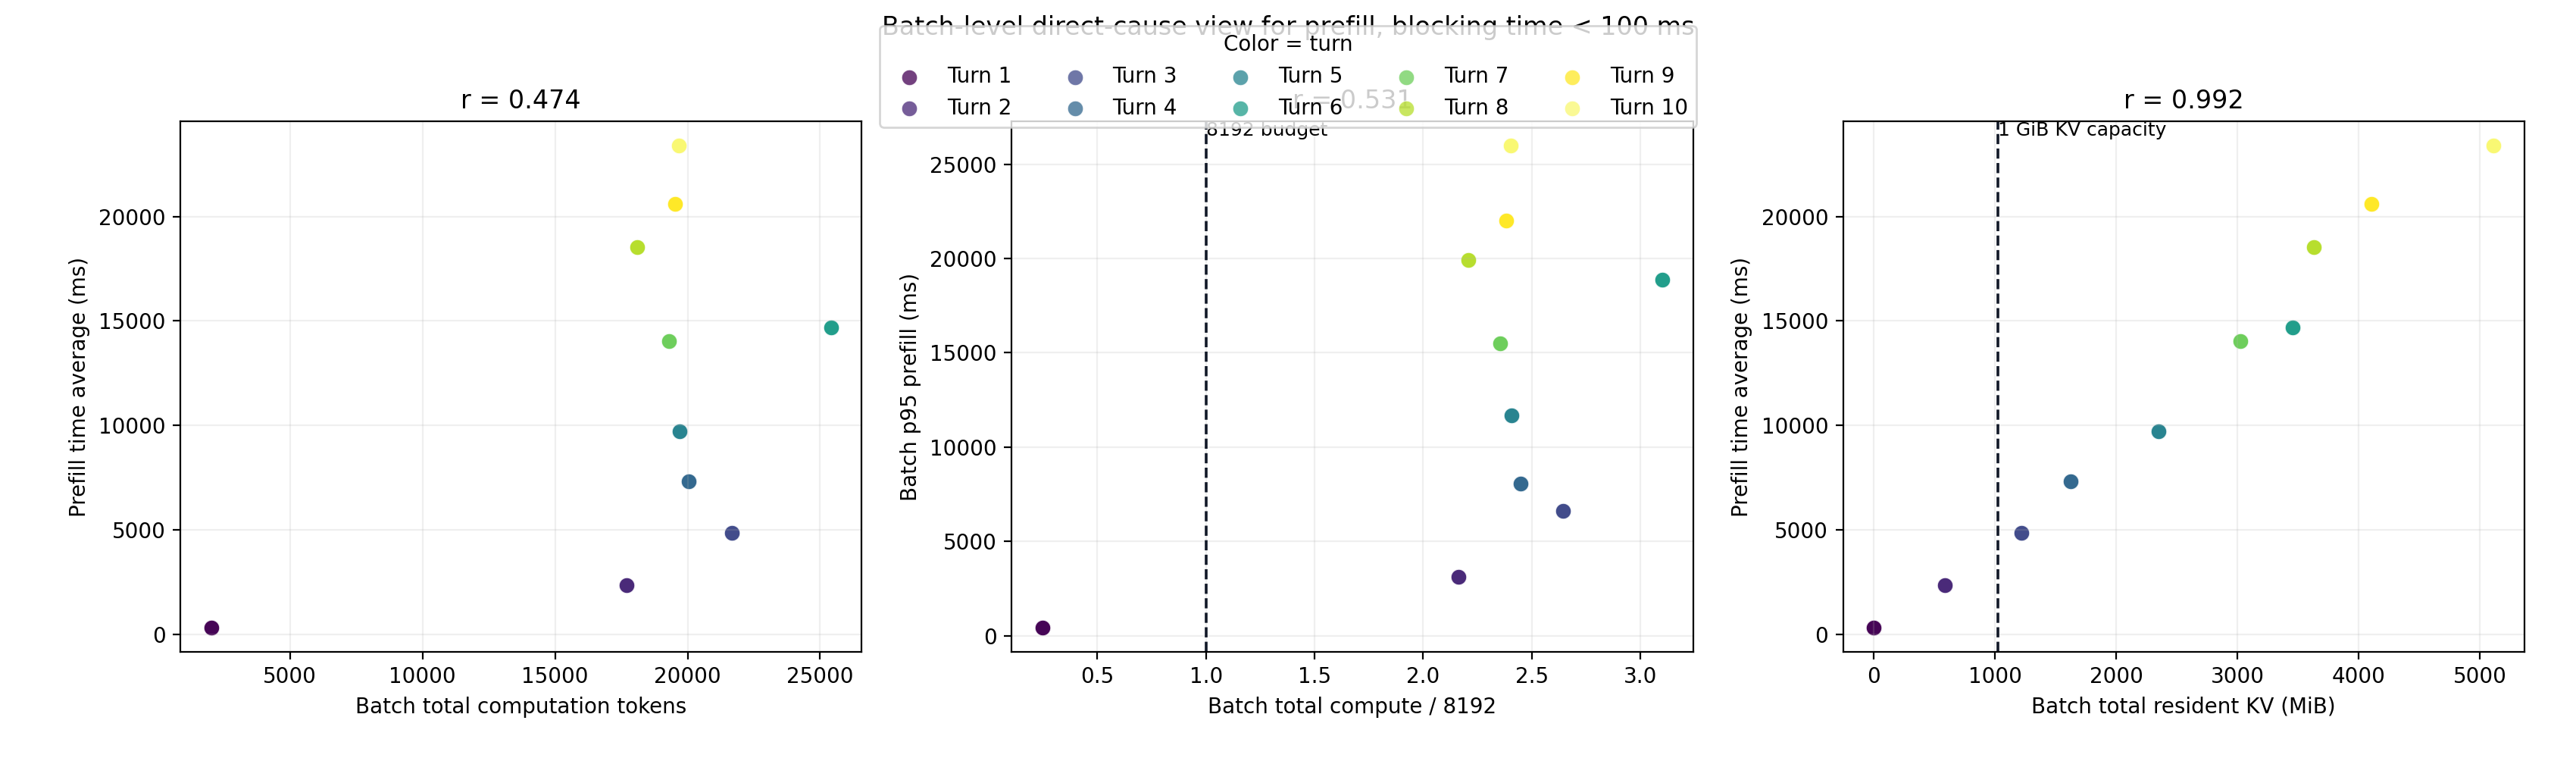

Values plotted in this chart, from the file beside it:
exp_label, turn_index, filtered_batch_size, batch_total_computation_tokens, batch_compute_ratio_8192, batch_total_resident_kv_mib, batch_kv_ratio_1024, batch_mean_prefill_ms, batch_p95_prefill_ms, batch_p99_prefill_ms, batch_max_prefill_ms
exp1, 1, 32, 2034, 0.2483, 0.0, 0.0, 330.4, 418.4, 426.9, 429.5
exp1, 2, 32, 17711, 2.162, 584.7, 0.571, 2350, 3115, 3130, 3133
exp1, 3, 32, 21663, 2.644, 1217, 1.188, 4857, 6634, 6640, 6641
exp1, 4, 28, 20053, 2.448, 1624, 1.586, 7338, 8051, 9951, 10651
exp1, 5, 26, 19710, 2.406, 2351, 2.296, 9716, 11669, 12927, 13344
exp1, 6, 32, 25402, 3.101, 3458, 3.377, 14684, 18860, 18902, 18920
exp1, 7, 25, 19295, 2.355, 3025, 2.954, 14040, 15493, 21644, 23587
exp1, 8, 22, 18086, 2.208, 3628, 3.543, 18525, 19926, 27113, 29023
exp1, 9, 21, 19527, 2.384, 4107, 4.01, 20601, 21994, 32657, 35323
exp1, 10, 23, 19680, 2.402, 5113, 4.994, 23397, 25992, 35797, 38562
exp2, 1, 32, 2034, 0.2483, 0.0, 0.0, 330.4, 418.4, 426.9, 429.5
exp2, 2, 32, 17711, 2.162, 584.7, 0.571, 2350, 3115, 3130, 3133
exp2, 3, 32, 21663, 2.644, 1217, 1.188, 4857, 6634, 6640, 6641
exp2, 4, 28, 20053, 2.448, 1624, 1.586, 7338, 8051, 9951, 10651
exp2, 5, 26, 19710, 2.406, 2351, 2.296, 9716, 11669, 12927, 13344
exp2, 6, 32, 25402, 3.101, 3458, 3.377, 14684, 18860, 18902, 18920
exp2, 7, 25, 19295, 2.355, 3025, 2.954, 14040, 15493, 21644, 23587
exp2, 8, 22, 18086, 2.208, 3628, 3.543, 18525, 19926, 27113, 29023
exp2, 9, 21, 19527, 2.384, 4107, 4.01, 20601, 21994, 32657, 35323
exp2, 10, 23, 19680, 2.402, 5113, 4.994, 23397, 25992, 35797, 38562
exp3, 1, 32, 2034, 0.2483, 0.0, 0.0, 330.4, 418.4, 426.9, 429.5
exp3, 2, 32, 17711, 2.162, 584.7, 0.571, 2350, 3115, 3130, 3133
exp3, 3, 32, 21663, 2.644, 1217, 1.188, 4857, 6634, 6640, 6641
exp3, 4, 28, 20053, 2.448, 1624, 1.586, 7338, 8051, 9951, 10651
exp3, 5, 26, 19710, 2.406, 2351, 2.296, 9716, 11669, 12927, 13344
exp3, 6, 32, 25402, 3.101, 3458, 3.377, 14684, 18860, 18902, 18920
exp3, 7, 25, 19295, 2.355, 3025, 2.954, 14040, 15493, 21644, 23587
exp3, 8, 22, 18086, 2.208, 3628, 3.543, 18525, 19926, 27113, 29023
exp3, 9, 21, 19527, 2.384, 4107, 4.01, 20601, 21994, 32657, 35323
exp3, 10, 23, 19680, 2.402, 5113, 4.994, 23397, 25992, 35797, 38562
